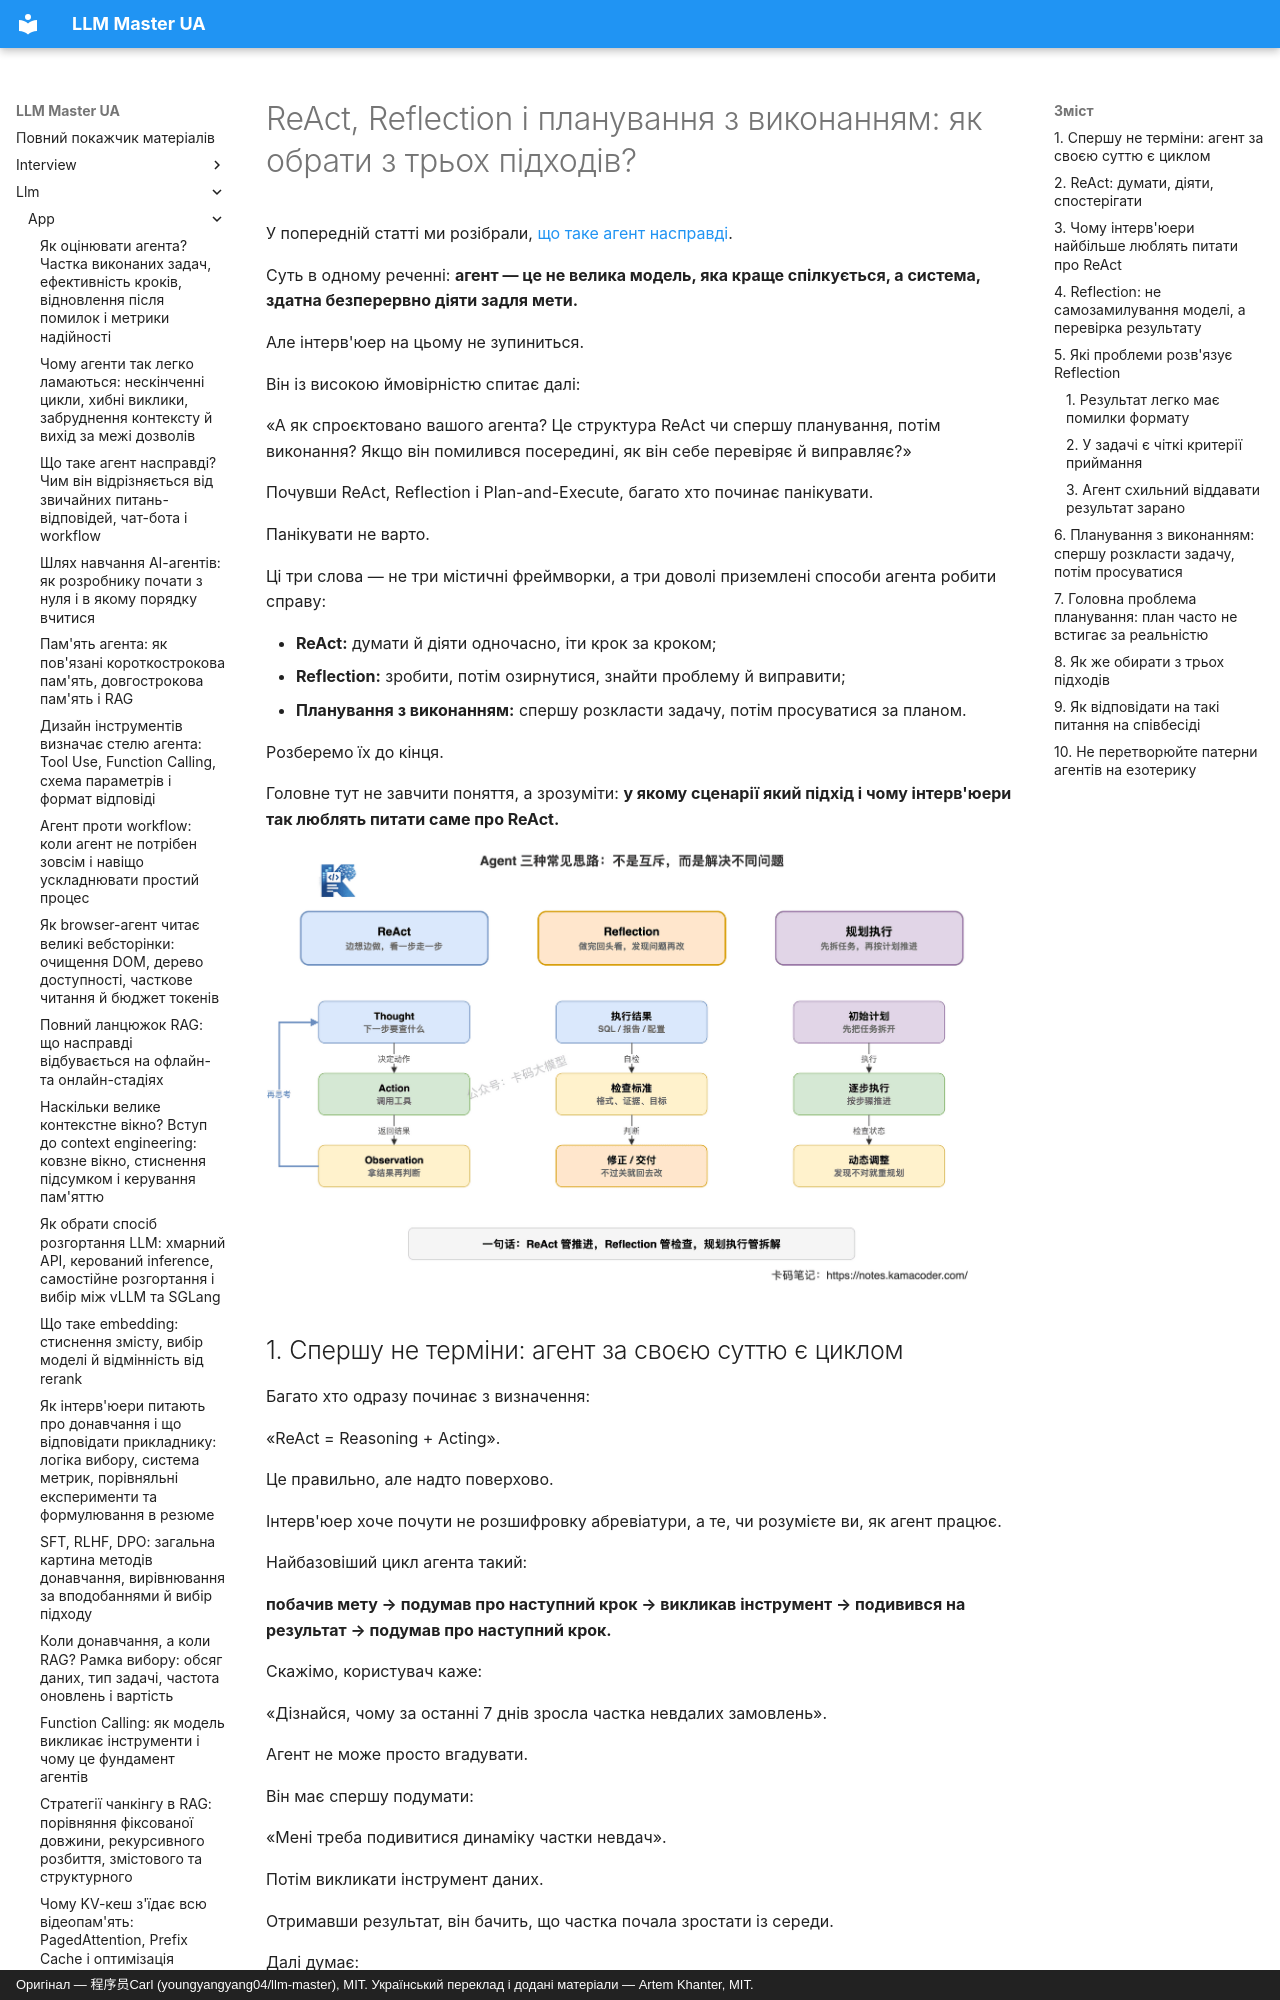

repository: kakagawa/llm-master-ua · page: llm/app/react_reflection_planning/index.html · generator: mkdocs · copyright: Оригінал — 程序员Carl (youngyangyang04/llm-master), MIT. Український переклад і додані матеріали — Artem Khanter, MIT.

---
title: "ReAct, Reflection і планування з виконанням: як обрати з трьох підходів до агентів і як про це говорити"
description: ReAct, Reflection і Plan-and-Execute — три найпоширеніші підходи до проєктування агентів. Пояснюємо, чому ReAct пасує сценаріям із викликом інструментів, чому Reflection пасує самоперевірці, чому планування з виконанням пасує розкладанню складних задач, і як відповідати про патерни проєктування агентів на співбесіді.
keywords: ["ReAct", "Reflection", "Plan-and-Execute", "планування з виконанням", "патерни проєктування агентів", "AI Agent", "агент на LLM", "виклик інструментів агентом", "співбесіда про агентів", "розробка застосунків на LLM"]
tags: ["застосунки на LLM", "AI Agent", "проєктування агентів", "співбесіда з LLM"]
---

# ReAct, Reflection і планування з виконанням: як обрати з трьох підходів?

У попередній статті ми розібрали, [що таке агент насправді](./agent_intro.md).

Суть в одному реченні: **агент — це не велика модель, яка краще спілкується, а система, здатна безперервно діяти задля мети.**

Але інтерв'юер на цьому не зупиниться.

Він із високою ймовірністю спитає далі:

«А як спроєктовано вашого агента? Це структура ReAct чи спершу планування, потім виконання? Якщо він помилився посередині, як він себе перевіряє й виправляє?»

Почувши ReAct, Reflection і Plan-and-Execute, багато хто починає панікувати.

Панікувати не варто.

Ці три слова — не три містичні фреймворки, а три доволі приземлені способи агента робити справу:

- **ReAct:** думати й діяти одночасно, іти крок за кроком;
- **Reflection:** зробити, потім озирнутися, знайти проблему й виправити;
- **Планування з виконанням:** спершу розкласти задачу, потім просуватися за планом.

Розберемо їх до кінця.

Головне тут не завчити поняття, а зрозуміти: **у якому сценарії який підхід і чому інтерв'юери так люблять питати саме про ReAct.**

![Три поширені підходи до агентів: ReAct, Reflection, планування з виконанням](../../assets/web/20260515181732_react_reflection_01_three_patterns_overview_compressed.png)
